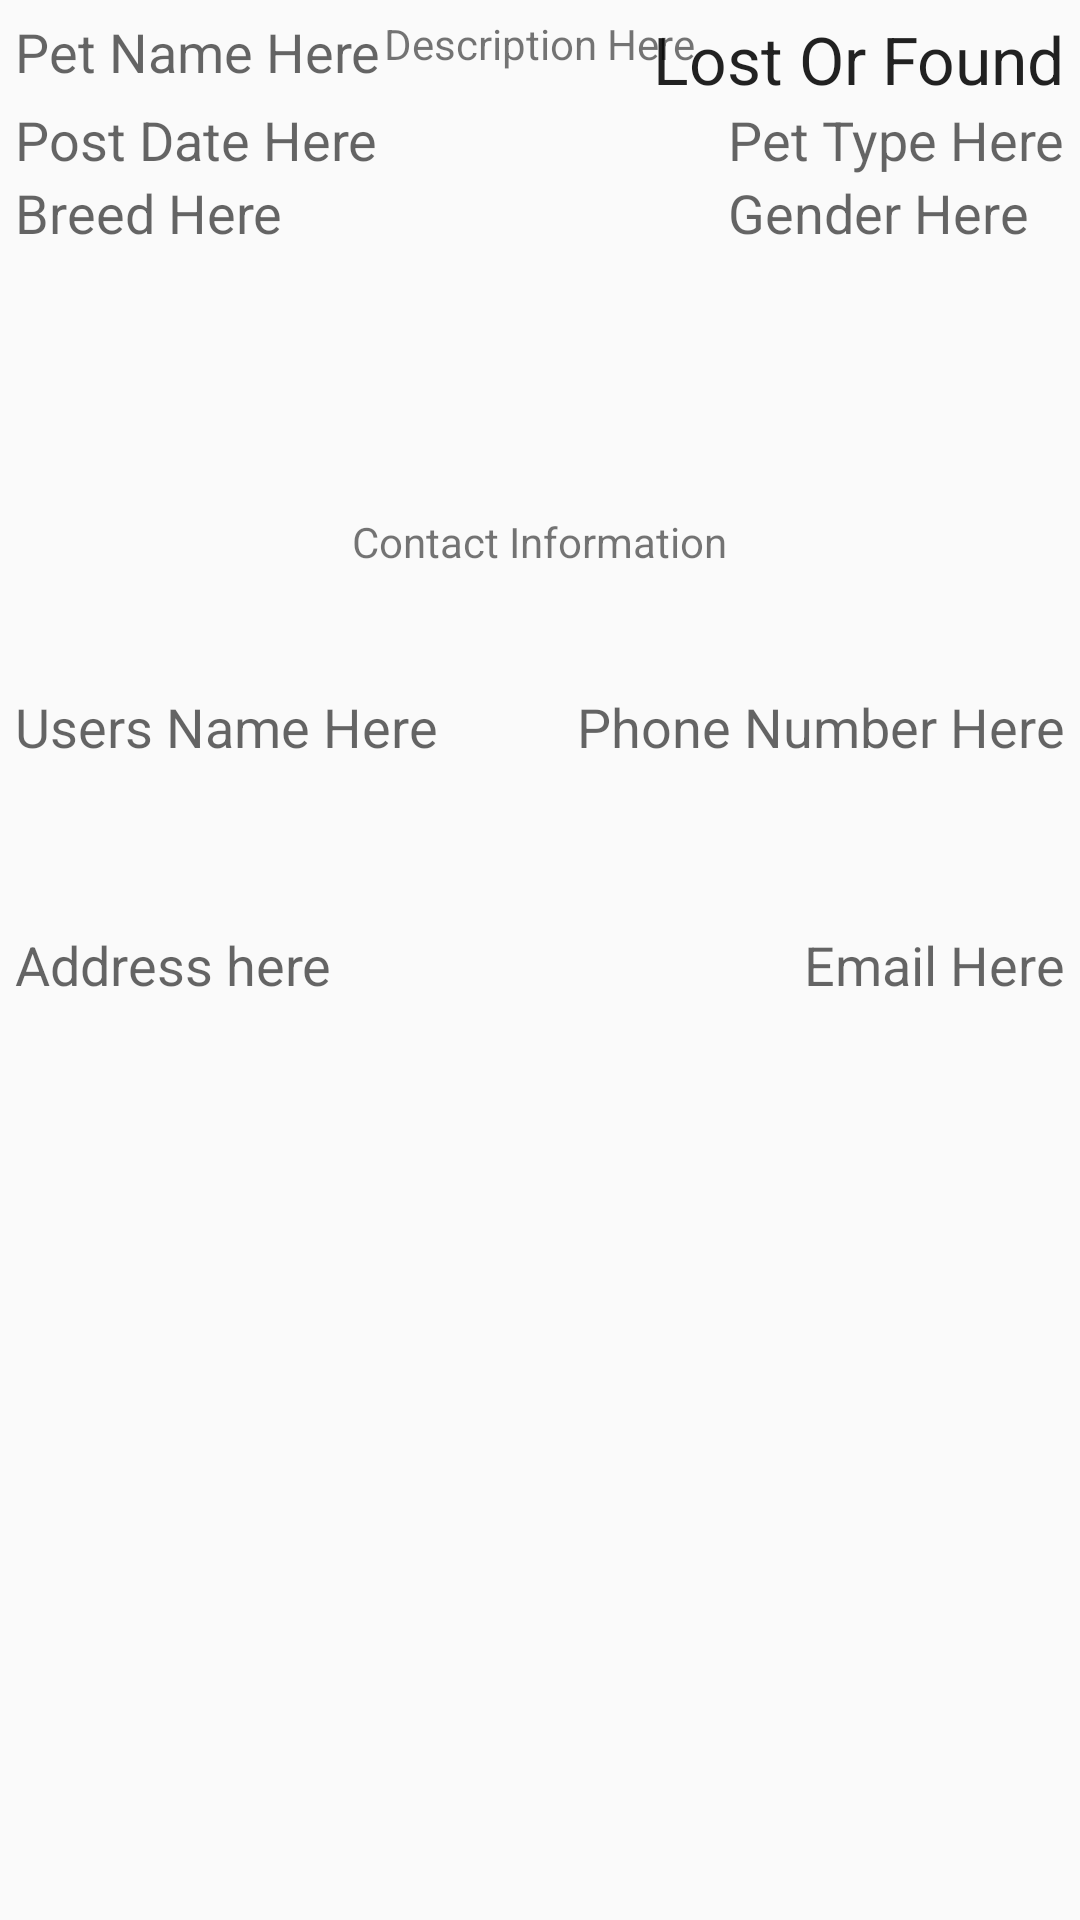

This screen was rendered from an Android layout file. Write that file and the resources it references.
<!-- AndroidManifest.xml: application theme AppTheme -->
<!-- res/layout/single_feed.xml -->
<?xml version="1.0" encoding="utf-8"?>
<RelativeLayout xmlns:android="http://schemas.android.com/apk/res/android"
    android:orientation="vertical" android:layout_width="match_parent"
    android:layout_height="match_parent"
    android:padding="5dp">

    <ImageView
        android:layout_width="wrap_content"
        android:layout_height="wrap_content"
        android:id="@+id/imageView2"
        android:layout_alignParentTop="true"
        android:layout_alignParentLeft="true"
        android:layout_alignParentStart="true"
        android:src="@drawable/dog"
        android:maxWidth="100dp"
        android:maxHeight="100dp"
        android:adjustViewBounds="true"
        android:clickable="true" />

    <TextView
        android:layout_width="wrap_content"
        android:layout_height="wrap_content"
        android:textAppearance="?android:attr/textAppearanceMedium"
        android:text="Pet Name Here"
        android:id="@+id/Pet_Name_single_id"
        android:layout_alignParentTop="true"
        android:layout_toRightOf="@+id/imageView2"
        android:layout_toEndOf="@+id/imageView2" />

    <TextView
        android:layout_width="wrap_content"
        android:layout_height="wrap_content"
        android:textAppearance="?android:attr/textAppearanceLarge"
        android:text="Lost Or Found"
        android:id="@+id/Lost_or_found_id"
        android:layout_alignParentTop="true"
        android:layout_alignParentRight="true"
        android:layout_alignParentEnd="true" />

    <TextView
        android:layout_width="wrap_content"
        android:layout_height="wrap_content"
        android:textAppearance="?android:attr/textAppearanceMedium"
        android:text="Post Date Here"
        android:id="@+id/date_id"
        android:layout_below="@+id/Lost_or_found_id"
        android:layout_toRightOf="@+id/imageView2"
        android:layout_toEndOf="@+id/imageView2" />

    <TextView
        android:layout_width="wrap_content"
        android:layout_height="wrap_content"
        android:textAppearance="?android:attr/textAppearanceMedium"
        android:text="Pet Type Here"
        android:id="@+id/Pet_type_id"
        android:layout_below="@+id/Lost_or_found_id"
        android:layout_alignRight="@+id/Lost_or_found_id"
        android:layout_alignEnd="@+id/Lost_or_found_id" />

    <TextView
        android:layout_width="wrap_content"
        android:layout_height="wrap_content"
        android:textAppearance="?android:attr/textAppearanceMedium"
        android:text="Breed Here"
        android:id="@+id/Breed_id"
        android:layout_below="@+id/date_id"
        android:layout_toRightOf="@+id/imageView2"
        android:layout_toEndOf="@+id/imageView2" />

    <TextView
        android:layout_width="wrap_content"
        android:layout_height="wrap_content"
        android:textAppearance="?android:attr/textAppearanceMedium"
        android:text="Gender Here"
        android:id="@+id/Gender_id"
        android:layout_below="@+id/Pet_type_id"
        android:layout_alignLeft="@+id/Pet_type_id"
        android:layout_alignStart="@+id/Pet_type_id" />

    <TextView
        android:layout_width="wrap_content"
        android:layout_height="wrap_content"
        android:text="Description Here"
        android:id="@+id/Description_id"
        android:layout_below="@+id/imageView2"
        android:layout_centerHorizontal="true" />

    <TextView
        android:layout_width="wrap_content"
        android:layout_height="wrap_content"
        android:text="Contact Information"
        android:id="@+id/Contact_id"
        android:layout_below="@+id/Description_id"
        android:layout_centerHorizontal="true"
        android:layout_marginTop="147dp" />

    <TextView
        android:layout_width="wrap_content"
        android:layout_height="wrap_content"
        android:textAppearance="?android:attr/textAppearanceMedium"
        android:text="Users Name Here"
        android:id="@+id/User_Name_id"
        android:layout_below="@+id/Contact_id"
        android:layout_alignLeft="@+id/imageView2"
        android:layout_alignStart="@+id/imageView2"
        android:layout_marginTop="40dp" />

    <TextView
        android:layout_width="wrap_content"
        android:layout_height="wrap_content"
        android:textAppearance="?android:attr/textAppearanceMedium"
        android:text="Phone Number Here"
        android:id="@+id/Phone_Number_id"
        android:layout_alignTop="@+id/User_Name_id"
        android:layout_alignParentRight="true"
        android:layout_alignParentEnd="true" />

    <TextView
        android:layout_width="wrap_content"
        android:layout_height="wrap_content"
        android:textAppearance="?android:attr/textAppearanceMedium"
        android:text="Address here"
        android:id="@+id/Address_id"
        android:layout_below="@+id/User_Name_id"
        android:layout_alignLeft="@+id/User_Name_id"
        android:layout_alignStart="@+id/User_Name_id"
        android:layout_marginTop="55dp" />

    <TextView
        android:layout_width="wrap_content"
        android:layout_height="wrap_content"
        android:textAppearance="?android:attr/textAppearanceMedium"
        android:text="Email Here"
        android:id="@+id/Email_id"
        android:layout_alignBottom="@+id/Address_id"
        android:layout_alignParentRight="true"
        android:layout_alignParentEnd="true" />

</RelativeLayout>
<!-- resources referenced by this layout -->
<resources>
  <style name="AppTheme" parent="Theme.AppCompat.Light.DarkActionBar">
          
          <item name="colorPrimary">@color/colorPrimary</item>
          <item name="colorPrimaryDark">@color/colorPrimaryDark</item>
          <item name="colorAccent">@color/colorAccent</item>
      </style>
  <!-- not gathered from this repository: default colours our renderer supplied (Android Studio template values) -->
  <color name="colorPrimary">#FF6200EE</color>
  <color name="colorPrimaryDark">#FF3700B3</color>
  <color name="colorAccent">#FF03DAC5</color>
</resources>
